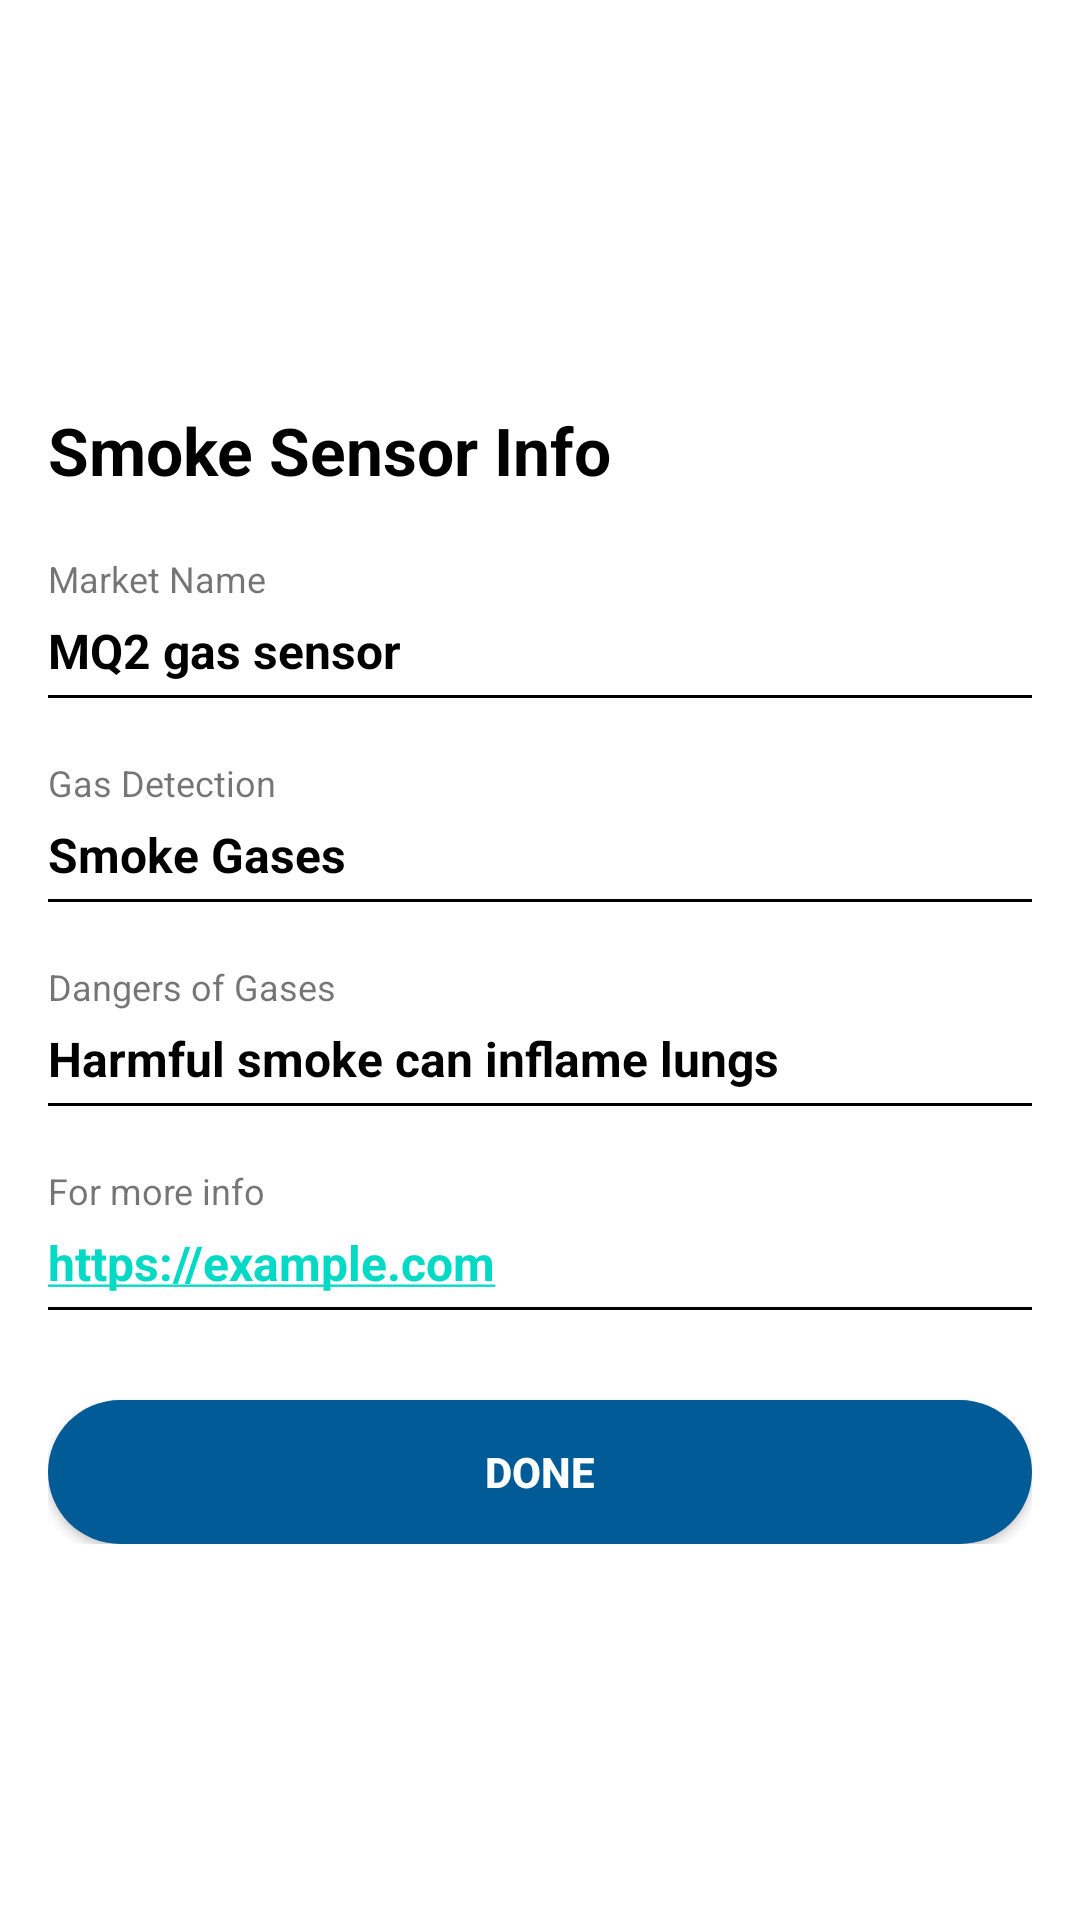

Produce the Android XML layout that renders to this screen, including the resource entries it uses.
<!-- AndroidManifest.xml: application theme Theme.CEON390ProjectGroup.NoActionBar -->
<!-- res/layout/dialog_sensor_info.xml -->
<?xml version="1.0" encoding="utf-8"?>
<androidx.constraintlayout.widget.ConstraintLayout xmlns:android="http://schemas.android.com/apk/res/android"
    xmlns:app="http://schemas.android.com/apk/res-auto"
    android:layout_width="match_parent"
    android:layout_height="match_parent"
    android:background="@android:color/transparent">

    <LinearLayout
        android:layout_width="match_parent"
        android:layout_height="wrap_content"
        android:orientation="vertical"
        android:background="@drawable/custom_dialog_background"
        android:padding="16dp"
        app:layout_constraintBottom_toBottomOf="parent"
        app:layout_constraintEnd_toEndOf="parent"
        app:layout_constraintStart_toStartOf="parent"
        app:layout_constraintTop_toTopOf="parent">

        <TextView
            android:layout_width="match_parent"
            android:layout_height="wrap_content"
            android:id="@+id/tvSensorName"
            android:text="Smoke Sensor Info"
            android:textSize="22sp"
            android:textColor="@color/black"
            android:textStyle="bold"
            android:layout_marginVertical="10dp" />

        <LinearLayout
            android:layout_width="match_parent"
            android:layout_height="wrap_content"
            android:orientation="vertical"
            android:layout_marginVertical="10dp">

            <TextView
                android:layout_width="match_parent"
                android:layout_height="wrap_content"
                android:text="Market Name"
                android:textSize="12sp" />

            <TextView
                android:id="@+id/tvMarketName"
                android:layout_width="match_parent"
                android:layout_height="wrap_content"
                android:text="MQ2 gas sensor"
                android:textSize="16sp"
                android:layout_marginTop="5dp"
                android:textColor="@color/black"
                android:textStyle="bold" />

            <View
                android:layout_width="match_parent"
                android:layout_height="1dp"
                android:background="@color/black"
                android:layout_marginTop="4dp"/>

        </LinearLayout>

        <LinearLayout
            android:layout_width="match_parent"
            android:layout_height="wrap_content"
            android:orientation="vertical"
            android:layout_marginVertical="10dp">

            <TextView
                android:layout_width="match_parent"
                android:layout_height="wrap_content"
                android:text="Gas Detection"
                android:textSize="12sp" />

            <TextView
                android:id="@+id/tvGasDetection"
                android:layout_width="match_parent"
                android:layout_height="wrap_content"
                android:text="Smoke Gases"
                android:textSize="16sp"
                android:layout_marginTop="5dp"
                android:textColor="@color/black"
                android:textStyle="bold" />

            <View
                android:layout_width="match_parent"
                android:layout_height="1dp"
                android:background="@color/black"
                android:layout_marginTop="4dp"/>

        </LinearLayout>

        <LinearLayout
            android:layout_width="match_parent"
            android:layout_height="wrap_content"
            android:orientation="vertical"
            android:layout_marginVertical="10dp">

            <TextView
                android:layout_width="match_parent"
                android:layout_height="wrap_content"
                android:text="Dangers of Gases"
                android:textSize="12sp" />

            <TextView
                android:id="@+id/tvDangers"
                android:layout_width="match_parent"
                android:layout_height="wrap_content"
                android:text="Harmful smoke can inflame lungs"
                android:textSize="16sp"
                android:layout_marginTop="5dp"
                android:textColor="@color/black"
                android:textStyle="bold" />

            <View
                android:layout_width="match_parent"
                android:layout_height="1dp"
                android:background="@color/black"
                android:layout_marginTop="4dp"/>

        </LinearLayout>

        <LinearLayout
            android:layout_width="match_parent"
            android:layout_height="wrap_content"
            android:orientation="vertical"
            android:layout_marginVertical="10dp">

            <TextView
                android:layout_width="match_parent"
                android:layout_height="wrap_content"
                android:text="For more info"
                android:textSize="12sp" />

            <TextView
                android:id="@+id/tvMoreInfo"
                android:layout_width="match_parent"
                android:layout_height="wrap_content"
                android:text="https://example.com"
                android:textSize="16sp"
                android:autoLink="web"
                android:layout_marginTop="5dp"
                android:textColor="@color/black"
                android:textStyle="bold" />

            <View
                android:layout_width="match_parent"
                android:layout_height="1dp"
                android:background="@color/black"
                android:layout_marginTop="4dp"/>

        </LinearLayout>

        <android.widget.Button
            android:id="@+id/btnDone"
            android:layout_width="match_parent"
            android:layout_height="48dp"
            android:layout_gravity="center"
            android:layout_marginTop="20dp"
            android:background="@drawable/btn_bg"
            android:backgroundTint="#005b96"
            android:text="Done"
            android:textColor="@color/white"
            android:textStyle="bold" />

    </LinearLayout>

</androidx.constraintlayout.widget.ConstraintLayout>
<!-- resources referenced by this layout -->
<resources>
  <color name="black">#FF000000</color>
  <color name="white">#FFFFFFFF</color>
  <!-- drawable btn_bg (drawable) -->
  <?xml version="1.0" encoding="utf-8"?>
  <selector xmlns:android="http://schemas.android.com/apk/res/android">
      <item>
          <shape android:shape="rectangle"  >
              <corners android:radius="40dp" />
              <solid android:color="@color/gray"/>
          </shape>
      </item>
  </selector>
  <!-- drawable custom_dialog_background (drawable) -->
  <?xml version="1.0" encoding="utf-8"?>
  <selector xmlns:android="http://schemas.android.com/apk/res/android">
      <item>
          <shape android:shape="rectangle"  >
              <corners android:radius="8dp" />
              <solid android:color="@color/white"/>
          </shape>
      </item>
  </selector>
  <style name="Theme.CEON390ProjectGroup.NoActionBar">
          <item name="windowActionBar">false</item>
          <item name="windowNoTitle">true</item>
      </style>
  <color name="gray">#586472</color>
</resources>
